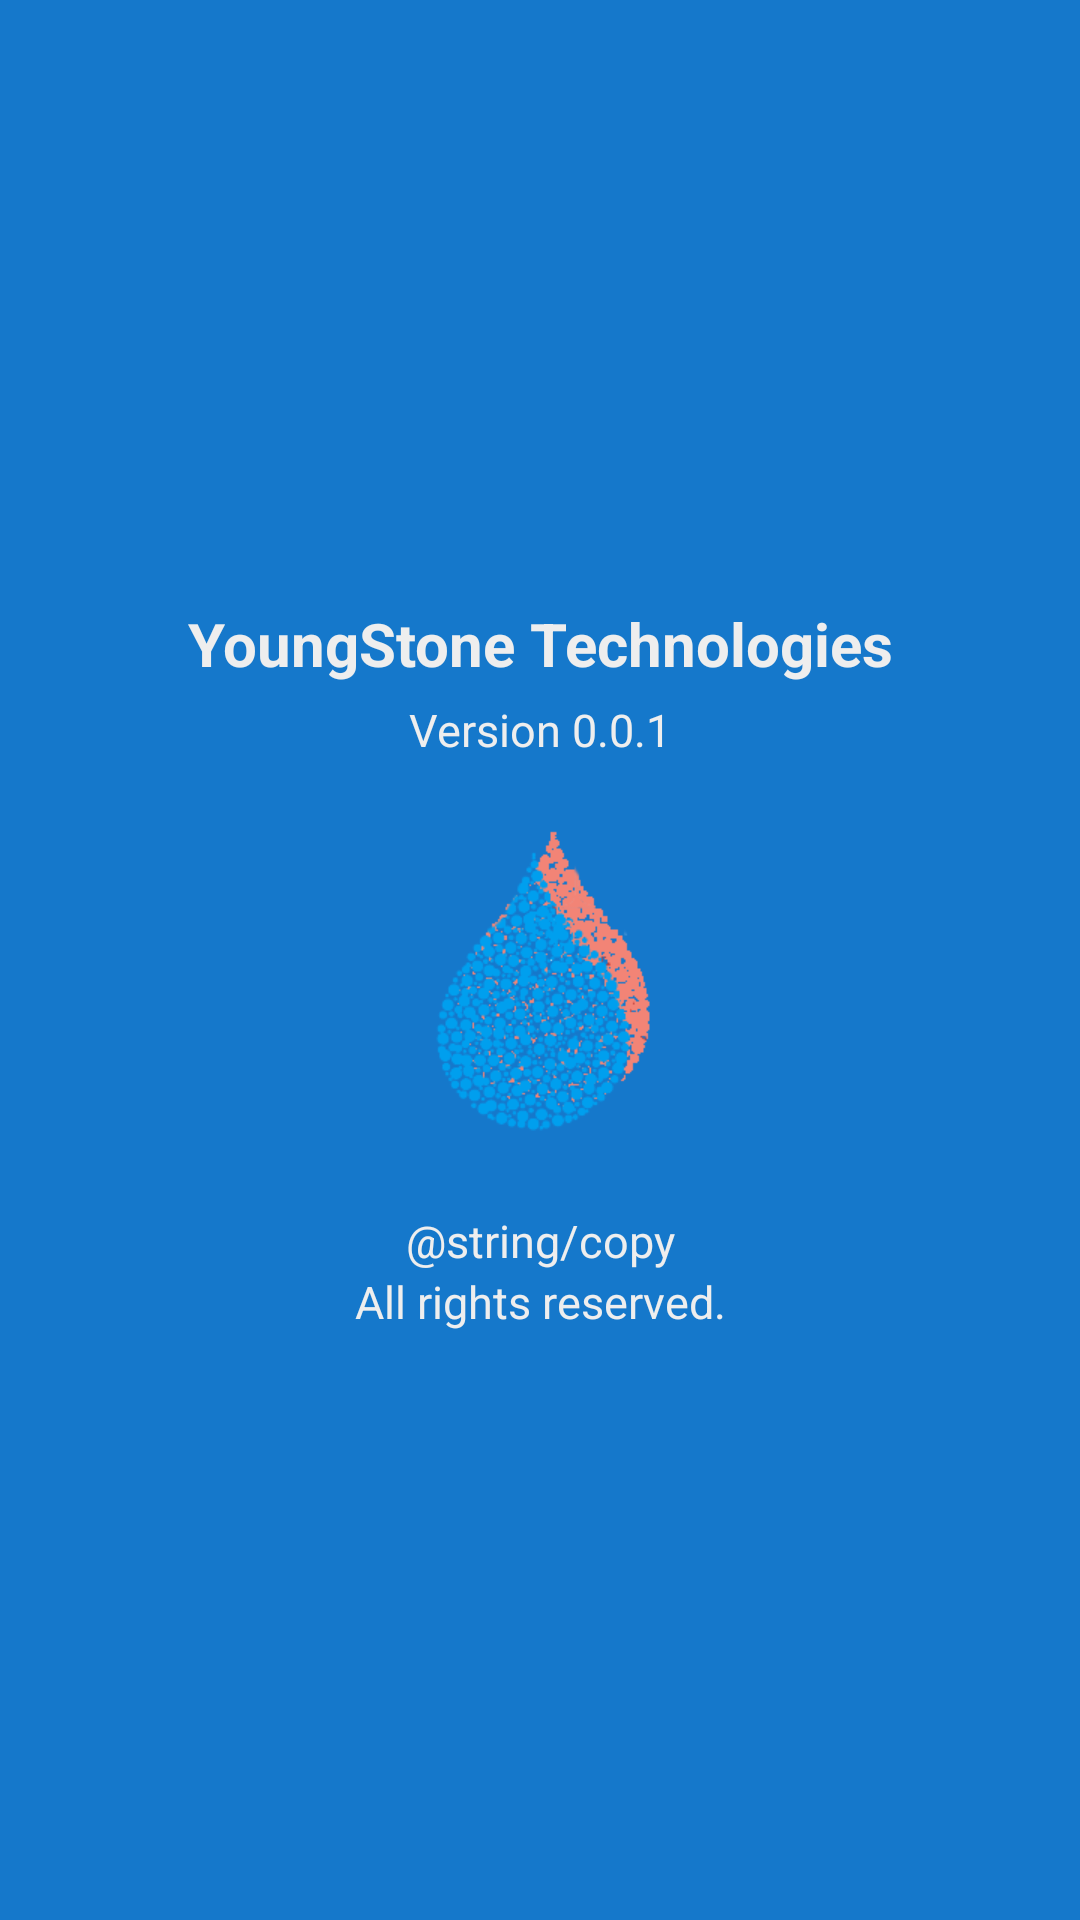

Produce the Android XML layout that renders to this screen, including the resource entries it uses.
<!-- AndroidManifest.xml: application theme AppTheme -->
<!-- res/layout/activity_aboutus.xml -->
<LinearLayout xmlns:android="http://schemas.android.com/apk/res/android"
    android:layout_width="fill_parent"
    android:layout_height="fill_parent"
    android:gravity="center_vertical|center_horizontal"
    android:orientation="vertical"
    android:background="@color/background_color"
    android:padding="20dp">

    <LinearLayout
        android:id="@+id/login_layout"
        android:layout_width="fill_parent"
        android:gravity="center_vertical"
        android:layout_height="wrap_content"
        android:orientation="vertical">

        <TextView
            android:layout_width="fill_parent"
            android:layout_height="wrap_content"
            android:gravity="center"
            android:padding="5dp"
            android:text="YoungStone Technologies"
            android:textColor="@color/white_greyish"
            android:textSize="20sp"
            android:textStyle="bold" />

        <TextView
            android:layout_width="fill_parent"
            android:layout_height="wrap_content"
            android:gravity="center"
            android:text="Version 0.0.1"
            android:textColor="@color/white_greyish"
            android:textSize="15sp"
            android:textStyle="normal" />





       <ImageView
           android:layout_gravity="center"
           android:src="@drawable/laundrylogo"
           android:layout_width="150dp"
           android:layout_height="150dp" />


        <TextView
            android:layout_width="fill_parent"
            android:layout_height="wrap_content"
            android:gravity="center"
            android:text="@string/copy"
            android:textColor="@color/white_greyish"
            android:textSize="15sp"
            android:textStyle="normal" />
        <TextView
            android:layout_width="fill_parent"
            android:layout_height="wrap_content"
            android:gravity="center"
            android:text="All rights reserved."
            android:textColor="@color/white_greyish"
            android:textSize="15sp"
            android:textStyle="normal" />

    </LinearLayout>




    
        
        
        
        
        
        
        

        
            
            
            
            
            
            
            
            

        
            
            
            
            
            
            
            


    

</LinearLayout>
<!-- resources referenced by this layout -->
<resources>
  <color name="background_color">#1578CB</color>
  <color name="white">#ffffff</color>
  <color name="white_greyish">#eeeeee</color>
  <!-- drawable laundrylogo: png bitmap (drawable, 24934 bytes) -->
  <style name="AppTheme" parent="Theme.AppCompat.Light.DarkActionBar">
          
          <item name="colorPrimary">@color/colorPrimary</item>
          <item name="colorPrimaryDark">@color/colorPrimaryDark</item>
          <item name="colorAccent">@color/colorAccent</item>
          <item name="android:statusBarColor">@color/background_color</item>
      </style>
  <color name="colorPrimary">#1578CB</color>
  <color name="colorPrimaryDark">#303f9f</color>
  <color name="colorAccent">#ffffff</color>
</resources>
